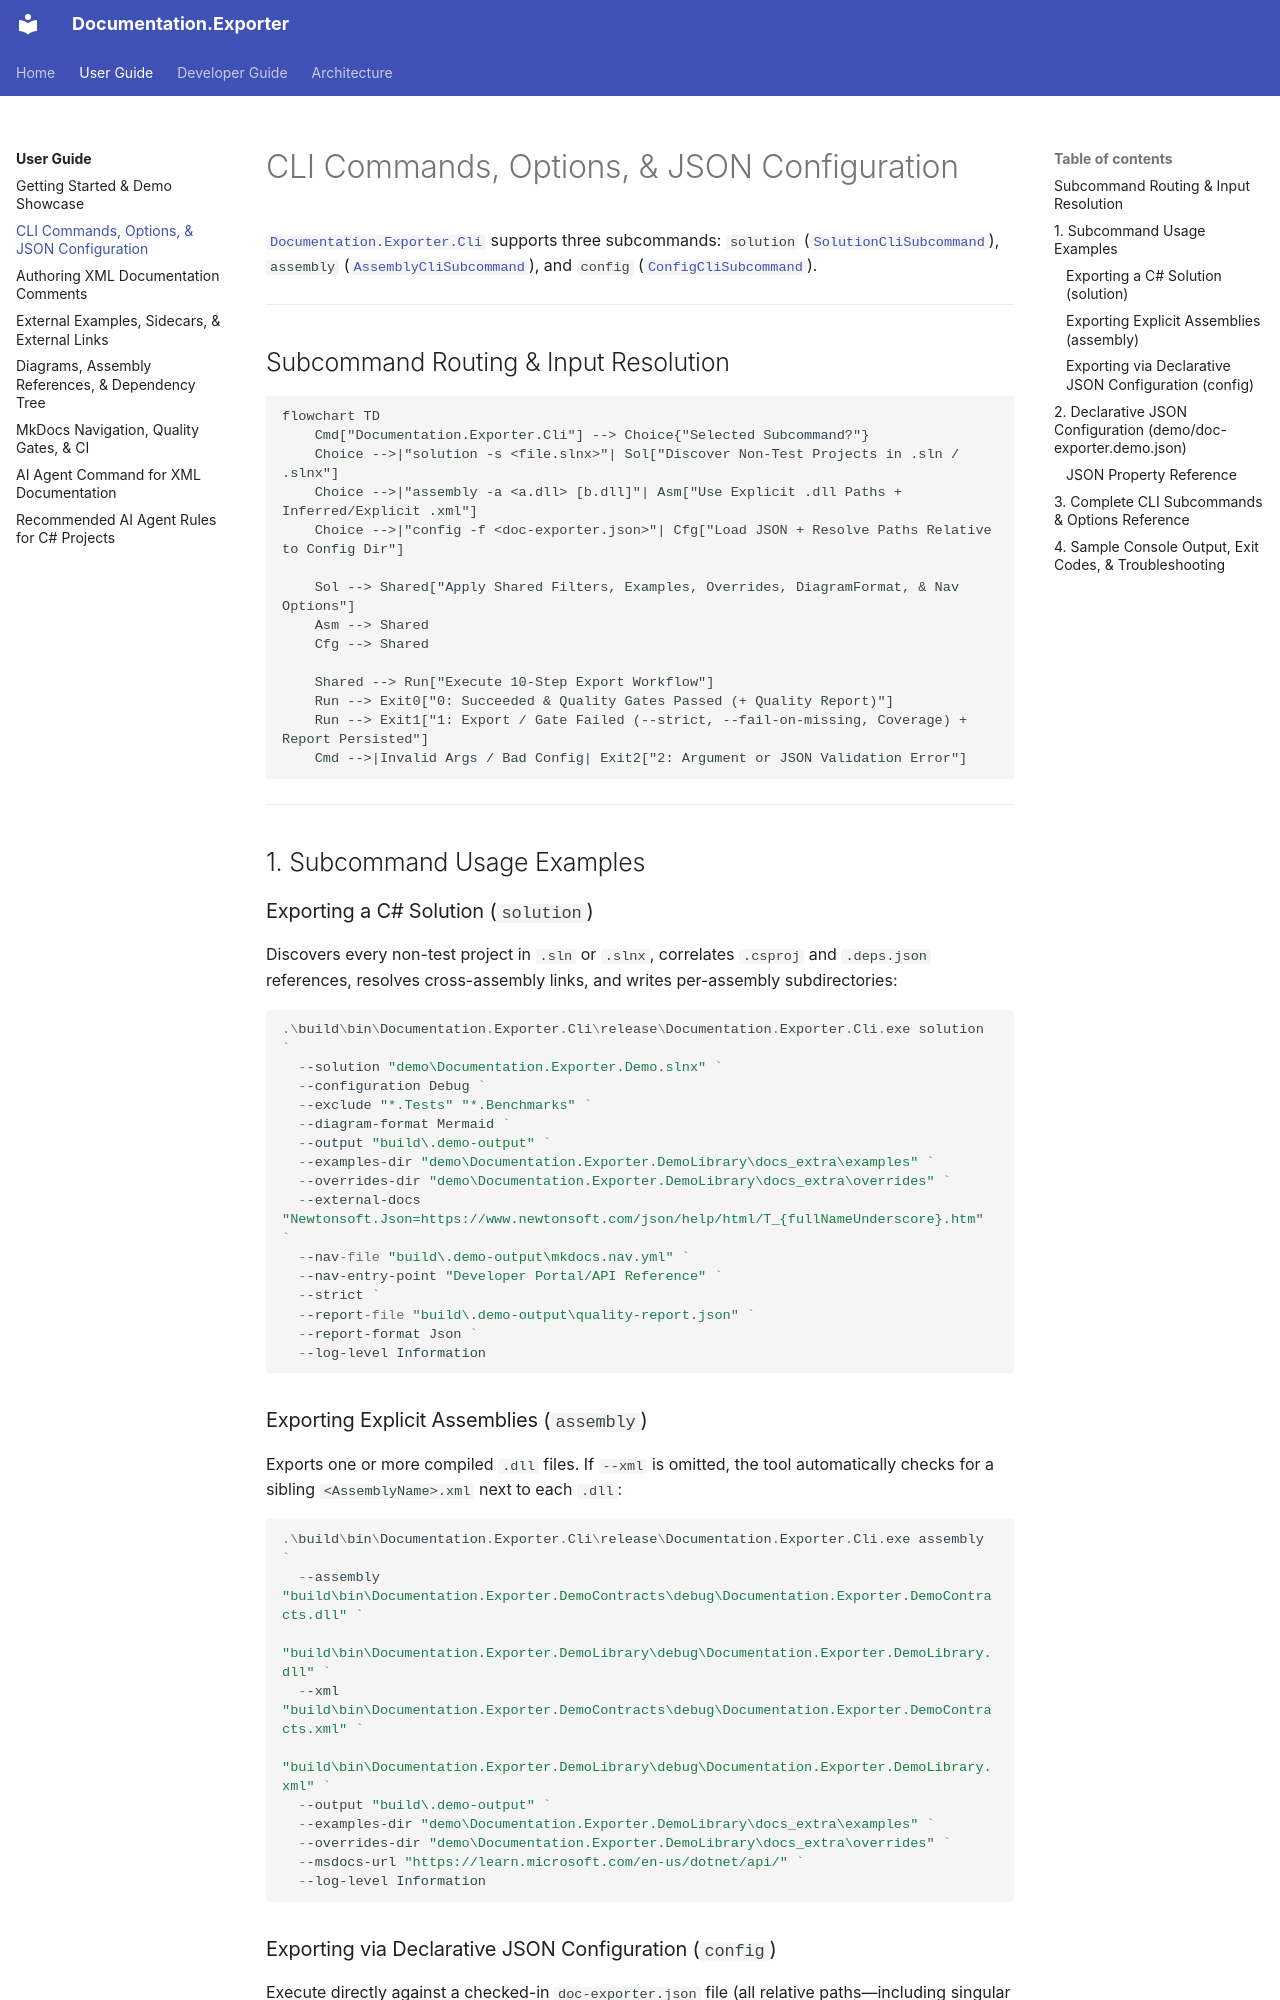

repository: trodent83/documentation-exporter · page: user/cli-and-configuration/index.html · generator: mkdocs

# CLI Commands, Options, & JSON Configuration

[`Documentation.Exporter.Cli`](../../src/Documentation.Exporter.Cli/Documentation.Exporter.Cli.csproj) supports three subcommands: `solution` ([`SolutionCliSubcommand`](../../src/Documentation.Exporter.Cli/SolutionCliSubcommand.cs)), `assembly` ([`AssemblyCliSubcommand`](../../src/Documentation.Exporter.Cli/AssemblyCliSubcommand.cs)), and `config` ([`ConfigCliSubcommand`](../../src/Documentation.Exporter.Cli/ConfigCliSubcommand.cs)).

---

## Subcommand Routing & Input Resolution

```mermaid
flowchart TD
    Cmd["Documentation.Exporter.Cli"] --> Choice{"Selected Subcommand?"}
    Choice -->|"solution -s <file.slnx>"| Sol["Discover Non-Test Projects in .sln / .slnx"]
    Choice -->|"assembly -a <a.dll> [b.dll]"| Asm["Use Explicit .dll Paths + Inferred/Explicit .xml"]
    Choice -->|"config -f <doc-exporter.json>"| Cfg["Load JSON + Resolve Paths Relative to Config Dir"]

    Sol --> Shared["Apply Shared Filters, Examples, Overrides, DiagramFormat, & Nav Options"]
    Asm --> Shared
    Cfg --> Shared

    Shared --> Run["Execute 10-Step Export Workflow"]
    Run --> Exit0["0: Succeeded & Quality Gates Passed (+ Quality Report)"]
    Run --> Exit1["1: Export / Gate Failed (--strict, --fail-on-missing, Coverage) + Report Persisted"]
    Cmd -->|Invalid Args / Bad Config| Exit2["2: Argument or JSON Validation Error"]
```

---

## 1. Subcommand Usage Examples

### Exporting a C# Solution (`solution`)

Discovers every non-test project in `.sln` or `.slnx`, correlates `.csproj` and `.deps.json` references, resolves cross-assembly links, and writes per-assembly subdirectories:

```powershell
.\build\bin\Documentation.Exporter.Cli\release\Documentation.Exporter.Cli.exe solution `
  --solution "demo\Documentation.Exporter.Demo.slnx" `
  --configuration Debug `
  --exclude "*.Tests" "*.Benchmarks" `
  --diagram-format Mermaid `
  --output "build\.demo-output" `
  --examples-dir "demo\Documentation.Exporter.DemoLibrary\docs_extra\examples" `
  --overrides-dir "demo\Documentation.Exporter.DemoLibrary\docs_extra\overrides" `
  --external-docs "Newtonsoft.Json=https://www.newtonsoft.com/json/help/html/T_{fullNameUnderscore}.htm" `
  --nav-file "build\.demo-output\mkdocs.nav.yml" `
  --nav-entry-point "Developer Portal/API Reference" `
  --strict `
  --report-file "build\.demo-output\quality-report.json" `
  --report-format Json `
  --log-level Information
```

### Exporting Explicit Assemblies (`assembly`)

Exports one or more compiled `.dll` files. If `--xml` is omitted, the tool automatically checks for a sibling `<AssemblyName>.xml` next to each `.dll`:

```powershell
.\build\bin\Documentation.Exporter.Cli\release\Documentation.Exporter.Cli.exe assembly `
  --assembly "build\bin\Documentation.Exporter.DemoContracts\debug\Documentation.Exporter.DemoContracts.dll" `
             "build\bin\Documentation.Exporter.DemoLibrary\debug\Documentation.Exporter.DemoLibrary.dll" `
  --xml "build\bin\Documentation.Exporter.DemoContracts\debug\Documentation.Exporter.DemoContracts.xml" `
        "build\bin\Documentation.Exporter.DemoLibrary\debug\Documentation.Exporter.DemoLibrary.xml" `
  --output "build\.demo-output" `
  --examples-dir "demo\Documentation.Exporter.DemoLibrary\docs_extra\examples" `
  --overrides-dir "demo\Documentation.Exporter.DemoLibrary\docs_extra\overrides" `
  --msdocs-url "https://learn.microsoft.com/en-us/dotnet/api/" `
  --log-level Information
```
